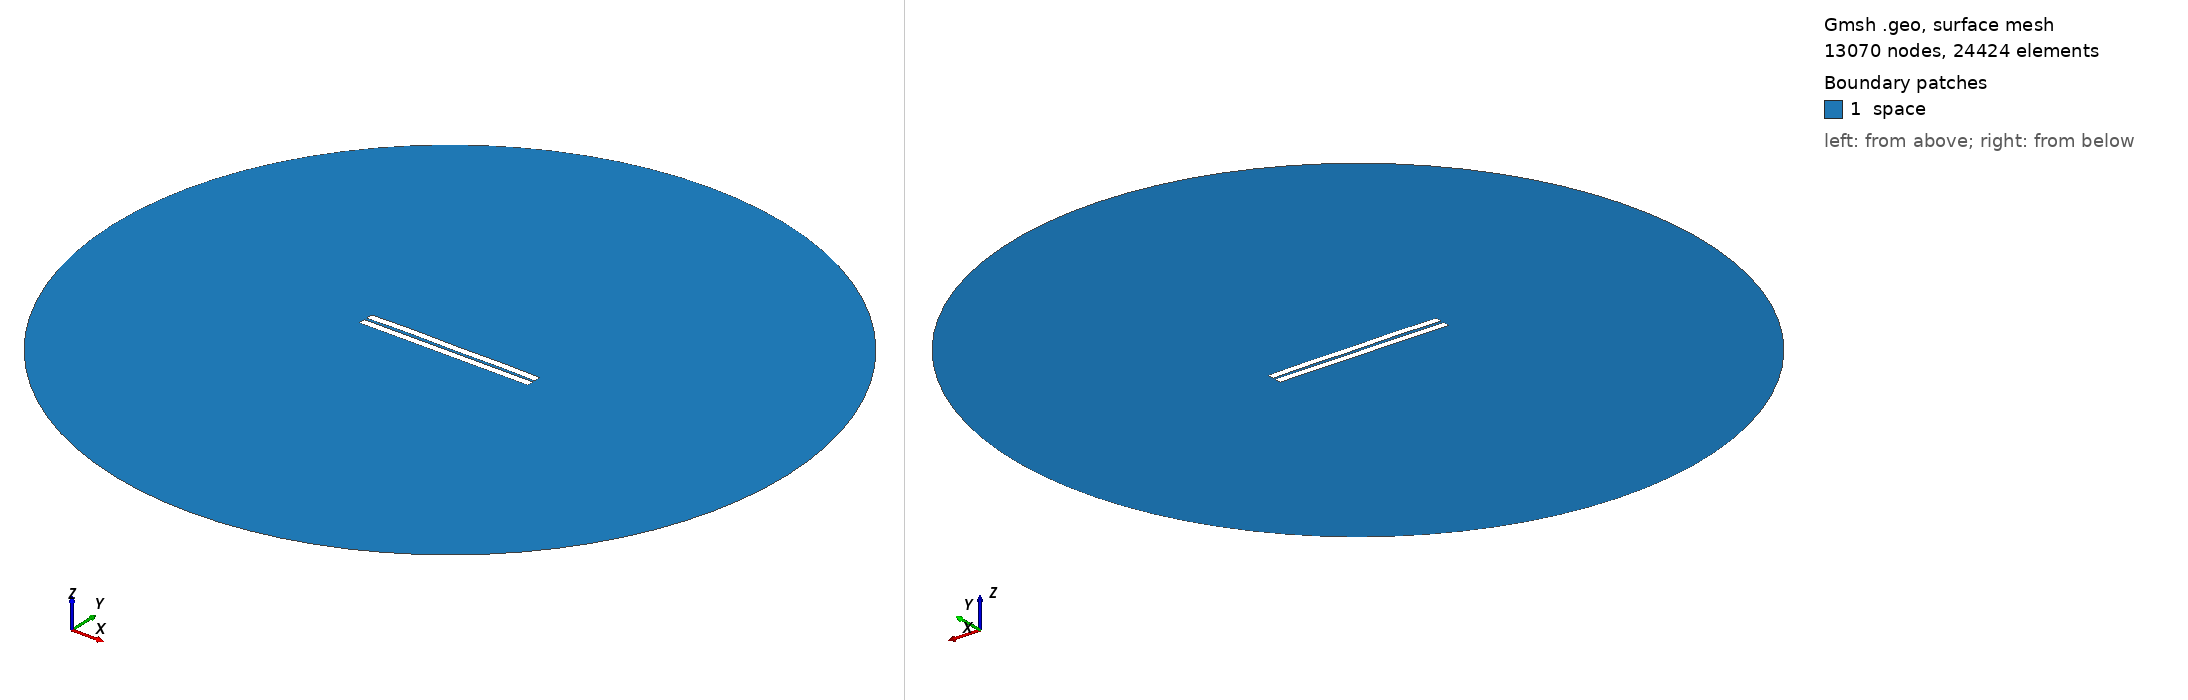

Gmsh geometry script, surface-meshed: 13070 nodes, 24424 surface elements. Boundary patches (legend numbers): 1 space. Left view from above one corner, right view from below the opposite corner. Legend entries are the model's physical surfaces. The drawing asked Gmsh for element sizes between 1% and 20% of the model's largest extent; the script's own settings can give other sizes.

=== 370.geo (drawn) ===
//---------------------------------------
// Geometry kernel
//---------------------------------------

SetFactory("OpenCASCADE");



//---------------------------------------
// Parameters of the geometry
//---------------------------------------

// Overetch of the upper plate
overetch = 0.0;

// Distance between the plates
distance = 1.5;

// Discretization over the x axis (for the deformation)
nx = 50; 

// Length of the plate
L = 100 - overetch; 

// Number of modes
n = 4; 

// 1st mode coefficient
coeff(1) = 0.0;
beta(1) = 0.596864 * 3.1415926535 / L;

// 2nd mode coefficient
coeff(2) = 0.15;
beta(2) = 1.49418 * 3.1415926535 / L;

// 3rd mode coefficient
coeff(3) = 0.07499999999999998;
beta(3) = 2.50025 * 3.1415926535 / L;

// 4th mode coefficient
coeff(4) = 0.15;
beta(4) = 3.49999 * 3.1415926535 / L;



//---------------------------------------
// Upper plate (deformed rectangle)
//---------------------------------------

// Coordiantes of the upper plate
xmin = -50;
xmax = 50 - overetch;

// Height of the upper plate
yheight = 4 - 2 * overetch;

// Indexes of the points
UpperID[] = {};
LowerID[] = {};
LeftID[] = {};
RightID[] = {};

// Point index
p = 1;

// Horizontal edges
For i In {1:nx}
    x = xmin + (i-1)*(xmax - xmin)/(nx-1);

    y_bottom = distance / 2 + overetch;
    For j In {1:n}
        C = (Cosh(beta(j)*L) + Cos(beta(j)*L)) / (Sinh(beta(j)*L) + Sin(beta(j)*L));
        y_bottom  = y_bottom + coeff(j) * (Cosh(beta(j)*(x+50)) - Cos(beta(j)*(x+50)) - C * (Sinh(beta(j)*(x+50)) - Sin(beta(j)*(x+50))));
    EndFor

    y_top = y_bottom + yheight;

    Point(p) = {x, y_top, 0, 1.0};
    UpperID[i] = p;
    p = p + 1;

    Point(p) = {x, y_bottom, 0, 1.0};
    LowerID[i] = p;
    p = p + 1;
EndFor

// Create point lists
UpperPts[] = {}; LowerPts[] = {};
For i In {1:nx}
  UpperPts[] += {UpperID[i]};
  LowerPts[] += {LowerID[i]};
EndFor

// Build splines
Spline(1) = {UpperPts[]};
Spline(2) = {LowerPts[]};
Line(3) = {LowerPts[nx-1], UpperPts[nx-1]};
Line(4) = {LowerPts[0], UpperPts[0]};

// Build the plane surface
Curve Loop(1) = {2, 3, -1, -4};
Plane Surface(1) = {1};



//---------------------------------------
// Lower plate (rectangle)
//---------------------------------------

// Vertices
Point(1001) = {-50, -1, 0, 1.0};
Point(1002) = { 50, -1, 0, 1.0};
Point(1003) = { 50,  -5, 0, 1.0};
Point(1004) = {-50,  -5, 0, 1.0};

// Edges
Line(5) = {1001, 1002};
Line(6) = {1002, 1003};
Line(7) = {1003, 1004};
Line(8) = {1004, 1001};

// Plane surface
Line Loop(2) = {5, 6, 7, 8};
Plane Surface(2) = {2}; 



//---------------------------------------
// Outer (fictious) boundary
//---------------------------------------

// Points
Point(1005) = {0, 0, 0};       // Center
Point(1006) = {200, 0, 0};     // Start point
Point(1007) = {0, 200, 0};     // 90 degrees
Point(1008) = {-200, 0, 0};    // 180 degrees
Point(1009) = {0, -200, 0};    // 270 degrees

// Circle arcs (each needs start, center, end)
Circle(9) = {1006, 1005, 1007};
Circle(10) = {1007, 1005, 1008};
Circle(11) = {1008, 1005, 1009};
Circle(12) = {1009, 1005, 1006};

// Plane surface for the entire domain
Curve Loop(3) = {9, 10, 11, 12};
Surface(3) = {3};

// Subtract the plates from the whole domain to obtain the actual domain where we want to solve the equations
BooleanDifference{ Surface{3}; Delete; }{ Surface{1}; Surface{2}; Delete; }




//---------------------------------------
// Transfinite Lines/Curves
//---------------------------------------

// Set the number of points on the boundaries
r = 7;

// Plates
Transfinite Curve {1, 2} = 50*r Using Progression 1;
Transfinite Curve {3, 4} = 2*r Using Progression 1;
Transfinite Line {5, 7} = 50*r Using Progression 1;
Transfinite Line {6, 8} = 2*r Using Progression 1;

// Outer boundary
Transfinite Line {9, 10, 11, 12} = 20 Using Progression 1;



//---------------------------------------
// Physical groups
//---------------------------------------                

// Physical curves (boundaries)
Physical Line("force_segment", 10) = {2};
Physical Line("upper_plate", 11) = {1, 3, 4};
Physical Line("lower_plate", 12) = {5, 6, 7, 8};
Physical Line("boundary", 20) = {9, 10, 11, 12};

// Physical Surfaces
Physical Surface("space", 30) = {3};



//---------------------------------------
// 6. Generate the Mesh
//---------------------------------------

// 2D mesh generation
Mesh 2;
